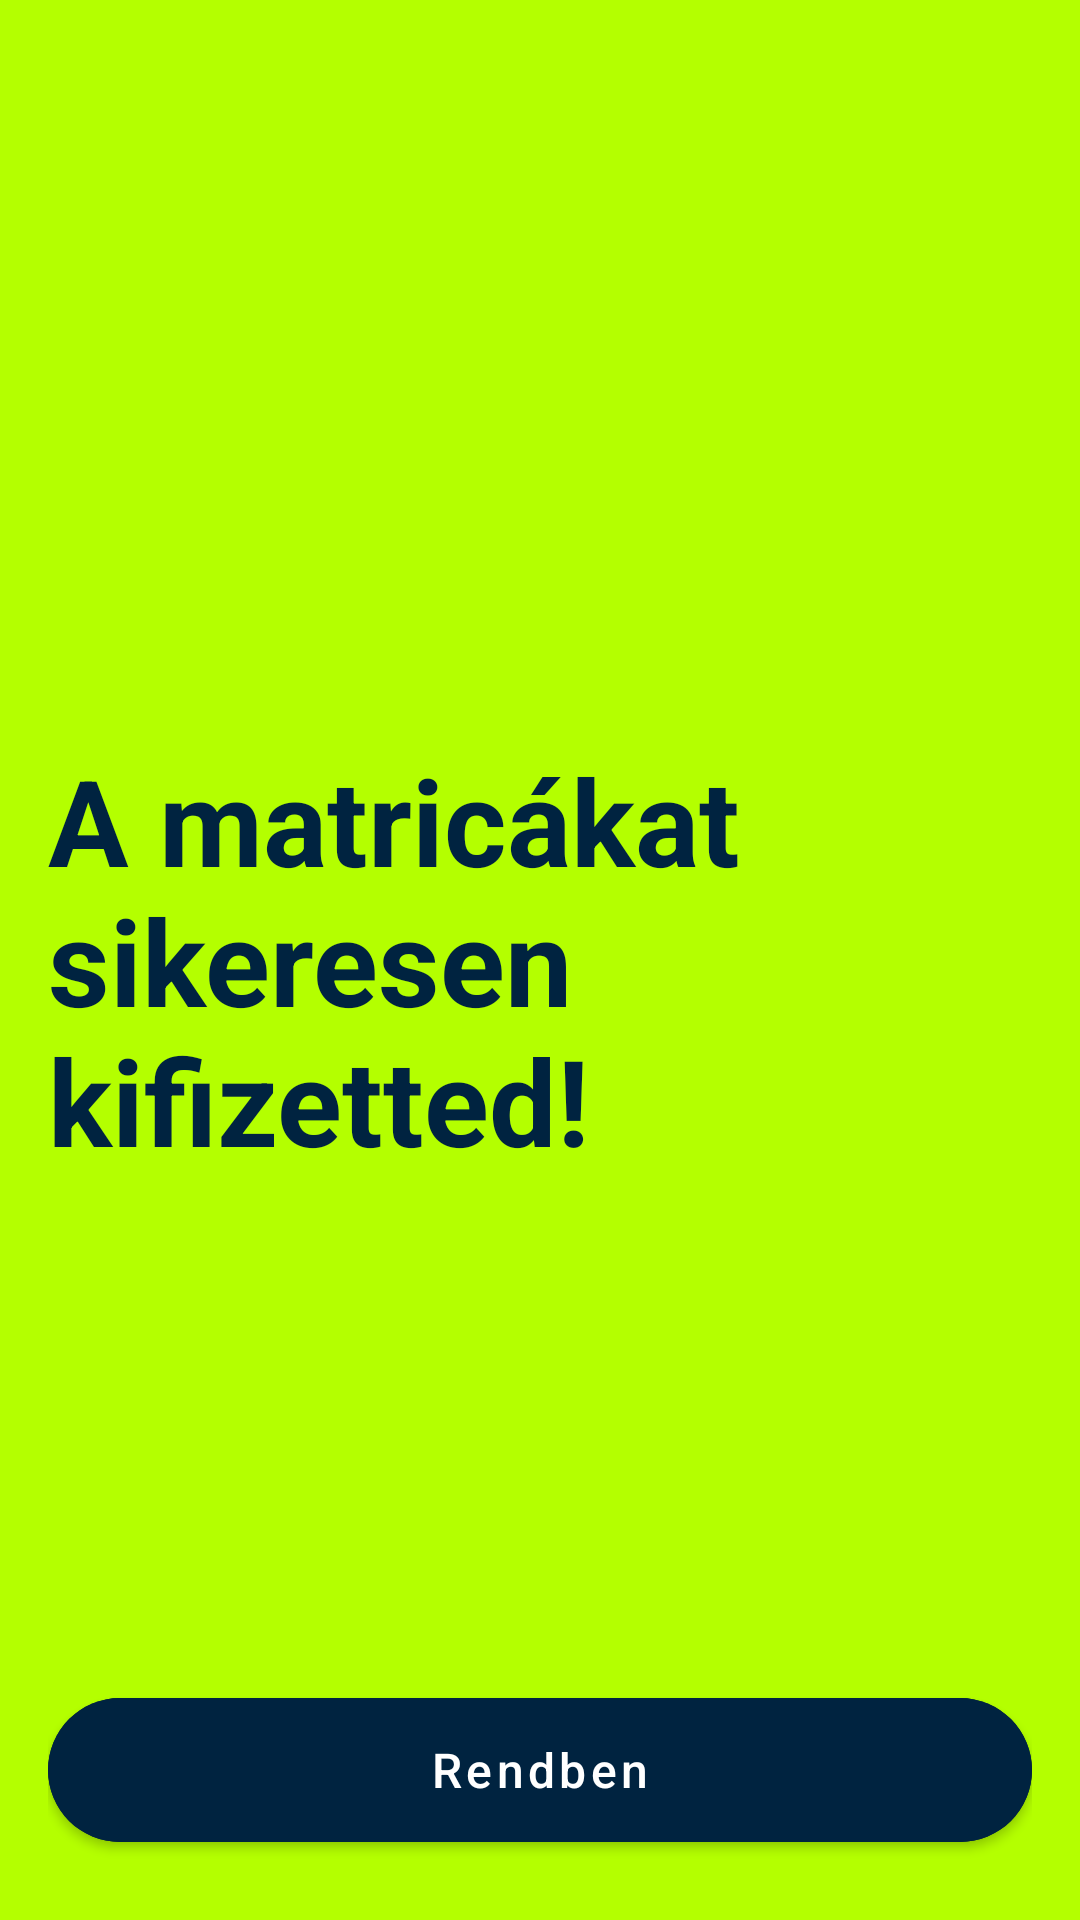

The Android layout XML behind this screen, and the referenced resources:
<!-- AndroidManifest.xml: application theme Theme.Yettel_vignette -->
<!-- res/layout/fragment_order_success.xml -->
<?xml version="1.0" encoding="utf-8"?>
<androidx.constraintlayout.widget.ConstraintLayout xmlns:android="http://schemas.android.com/apk/res/android"
    android:layout_width="match_parent"
    android:paddingHorizontal="16dp"
    xmlns:app="http://schemas.android.com/apk/res-auto"
    android:background="#B4FF00"
    android:layout_height="match_parent">

    <com.google.android.material.textview.MaterialTextView
        android:layout_width="match_parent"
        android:layout_height="match_parent"
        android:gravity="start|center"
        android:text="A matricákat sikeresen kifizetted!"
        android:textSize="40sp"
        android:textColor="@color/yettel_text_color"
        android:textStyle="bold"/>

    <com.google.android.material.button.MaterialButton
        android:id="@+id/order_successful_ok_button"
        app:layout_constraintBottom_toBottomOf="parent"
        android:layout_marginBottom="26dp"
        android:text="Rendben"
        android:layout_marginTop="8dp"
        style="@style/default_filled_button"
        android:layout_width="match_parent"
        android:layout_height="wrap_content" />

</androidx.constraintlayout.widget.ConstraintLayout>
<!-- resources referenced by this layout -->
<resources>
  <color name="yettel_text_color">#002340</color>
  <style name="default_filled_button" parent="Widget.MaterialComponents.Button">
          
          <item name="android:textColor">#FFFFFF</item>
          
          <item name="android:textSize">16sp</item>
          
          <item name="android:textAllCaps">false</item>
          
          <item name="cornerRadius">24dp</item>
          
          <item name="android:backgroundTint">#002340</item>
          
          <item name="android:insetTop">0dp</item>
          <item name="android:insetBottom">0dp</item>
          
          <item name="android:layout_height">48dp</item>
          
          <item name="android:layout_width">match_parent</item>
      </style>
  <style name="Theme.Yettel_vignette" parent="Theme.MaterialComponents.DayNight.NoActionBar">
          
          <item name="colorPrimary">@color/purple_500</item>
          <item name="colorPrimaryVariant">@color/purple_700</item>
          <item name="colorOnPrimary">@color/white</item>
          
          <item name="colorSecondary">@color/teal_200</item>
          <item name="colorSecondaryVariant">@color/teal_700</item>
          <item name="colorOnSecondary">@color/black</item>
          
          <item name="android:statusBarColor">#B4FF00</item>
          
      </style>
  <color name="purple_500">#FF6200EE</color>
  <color name="purple_700">#FF3700B3</color>
  <color name="white">#FFFFFFFF</color>
  <color name="teal_200">#FF03DAC5</color>
  <color name="teal_700">#FF018786</color>
  <color name="black">#FF000000</color>
</resources>
